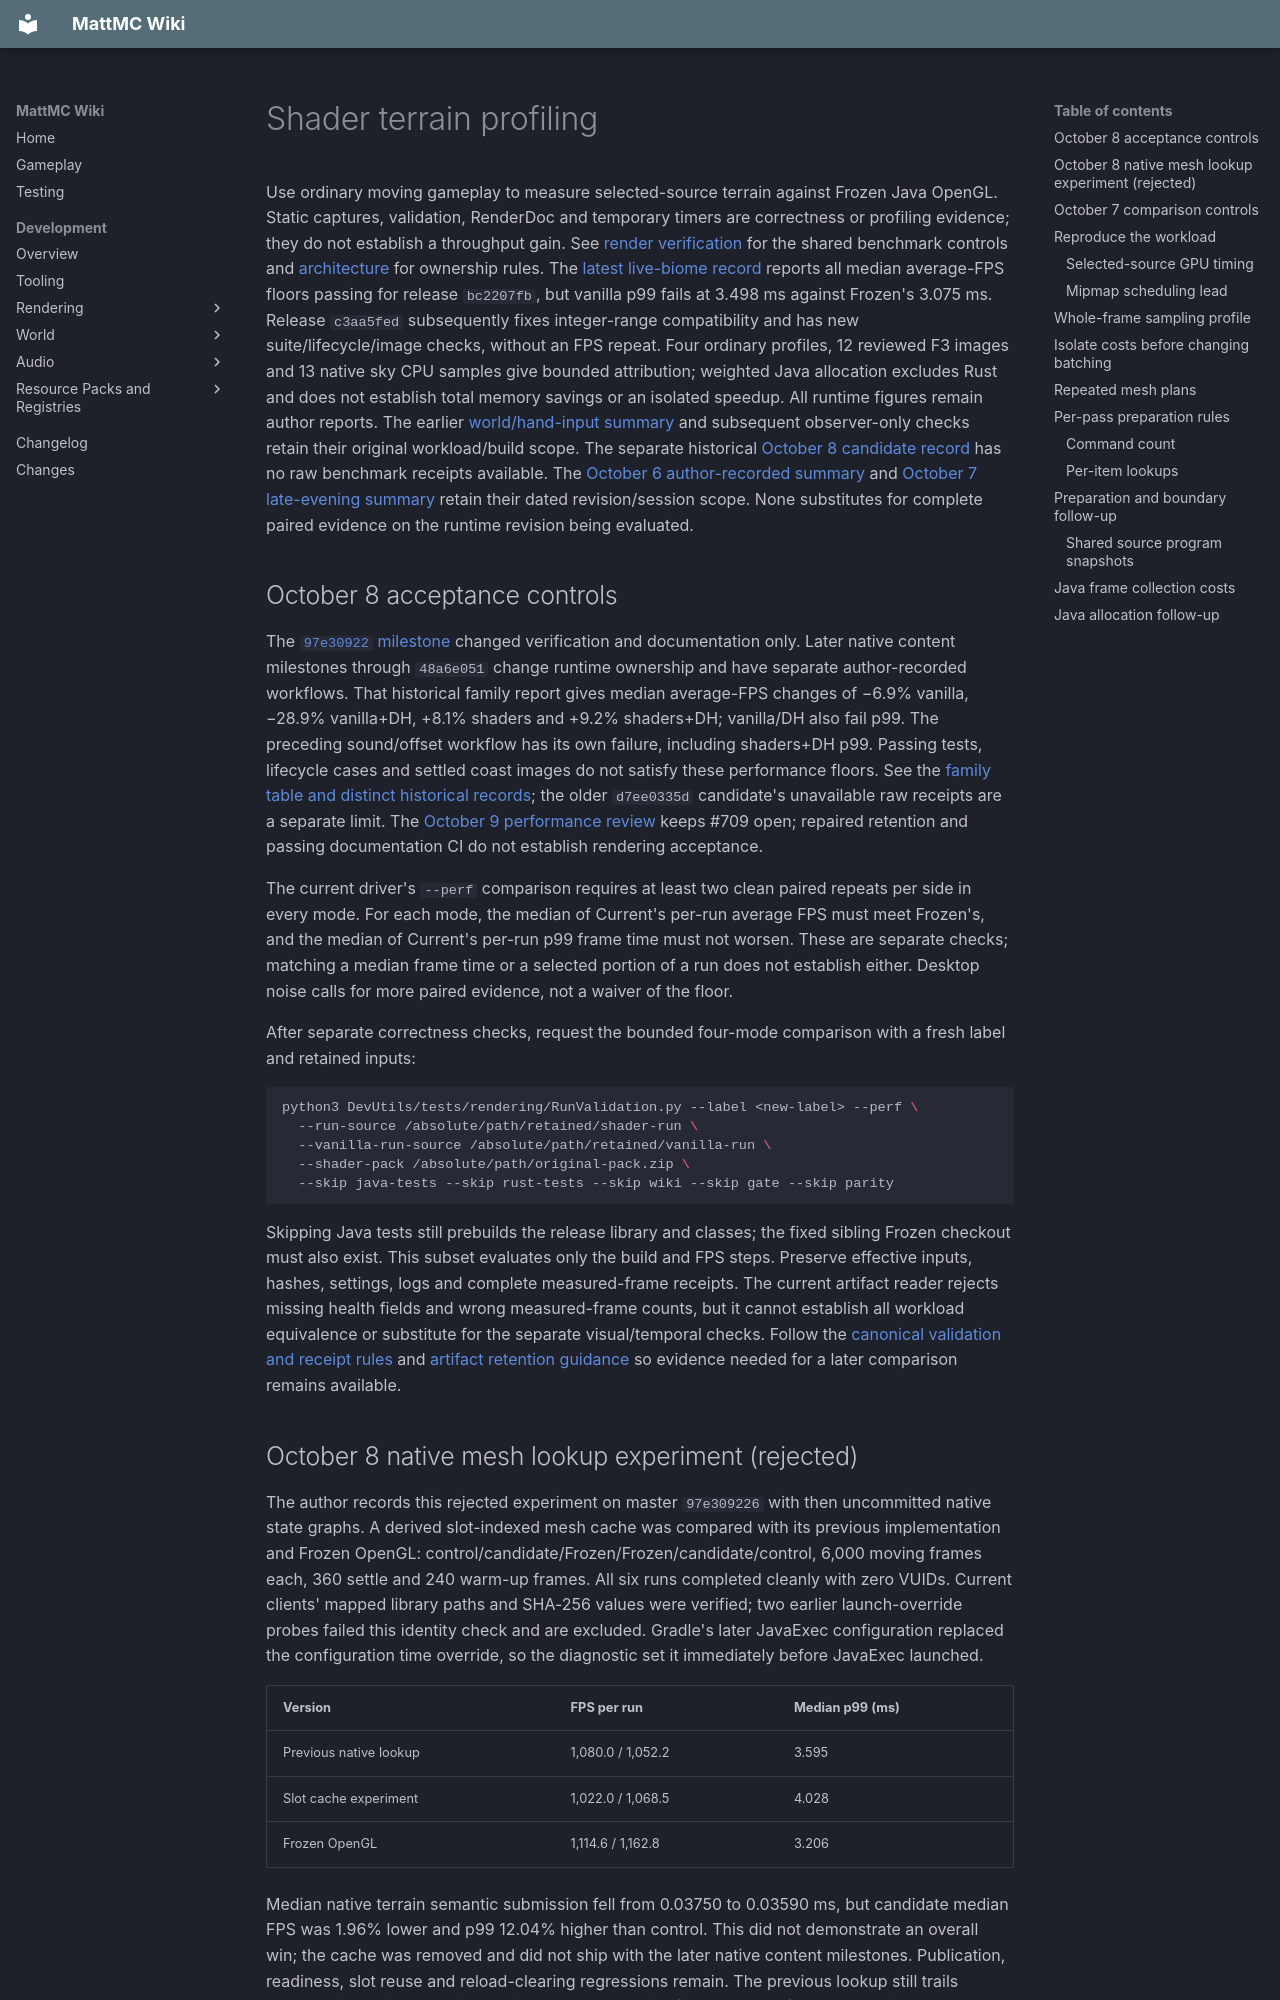

repository: HungLo2020/MattMC · page: development/rendering/SHADER-TERRAIN-PROFILING/index.html · generator: mkdocs

# Shader terrain profiling

Use ordinary moving gameplay to measure selected-source terrain against Frozen
Java OpenGL. Static captures, validation, RenderDoc and temporary timers are
correctness or profiling evidence; they do not establish a throughput gain.
See [render verification](RENDER-VERIFICATION.md#4-performance-ab) for the shared
benchmark controls and [architecture](RENDER-ARCHITECTURE.md) for ownership rules.
The [latest live-biome record](../world/biome/RUST-LIVE-BIOMES.md#october-9-verification)
reports all median average-FPS floors passing for release `bc2207fb`, but vanilla
p99 fails at 3.498 ms against Frozen's 3.075 ms. Release `c3aa5fed` subsequently
fixes integer-range compatibility and has new suite/lifecycle/image checks,
without an FPS repeat. Four ordinary profiles, 12 reviewed F3 images and 13
native sky CPU samples give bounded attribution; weighted Java allocation
excludes Rust and does not establish total memory savings or an isolated speedup.
All runtime figures remain author reports. The earlier
[world/hand-input summary](GOAL-5-STATUS.md#october-9-native-world-and-hand-input-summary)
and subsequent observer-only checks retain their original workload/build scope.
The separate historical
[October 8 candidate record](GOAL-5-STATUS.md#october-8-recorded-candidate-summary)
has no raw benchmark receipts available. The
[October 6 author-recorded summary](GOAL-5-STATUS.md#october-6-speed-summary) and
[October 7 late-evening summary](GOAL-5-STATUS.md#october-7-late-evening-interleaved-summary)
retain their dated revision/session scope. None substitutes for complete paired
evidence on the runtime revision being evaluated.

## October 8 acceptance controls

The [`97e30922` milestone](https://github.com/HungLo2020/MattMC/commit/97e3092269ed29854c8175a480a819fb1896c311)
changed verification and documentation only. Later native content milestones
through `48a6e051` change runtime ownership and have separate author-recorded
workflows. That historical family report gives median average-FPS changes of −6.9%
vanilla, −28.9% vanilla+DH, +8.1% shaders and +9.2% shaders+DH; vanilla/DH also
fail p99. The preceding sound/offset workflow has its own failure, including
shaders+DH p99. Passing tests, lifecycle cases and settled coast images do not
satisfy these performance floors. See the
[family table and distinct historical records](GOAL-5-STATUS.md#october-8-native-block-families-summary);
the older `d7ee0335d` candidate's unavailable raw receipts are a separate limit.
The [October 9 performance review](https://github.com/HungLo2020/MattMC/issues/709#issuecomment-6073232463)
keeps #709 open; repaired retention and passing documentation CI do not
establish rendering acceptance.

The current driver's `--perf` comparison requires at least two clean paired
repeats per side in every mode. For each mode, the median of Current's per-run
average FPS must meet Frozen's, and the median of Current's per-run p99 frame
time must not worsen. These are separate checks; matching a median frame time
or a selected portion of a run does not establish either. Desktop noise calls
for more paired evidence, not a waiver of the floor.

After separate correctness checks, request the bounded four-mode comparison
with a fresh label and retained inputs:

```sh
python3 DevUtils/tests/rendering/RunValidation.py --label <new-label> --perf \
  --run-source /absolute/path/retained/shader-run \
  --vanilla-run-source /absolute/path/retained/vanilla-run \
  --shader-pack /absolute/path/original-pack.zip \
  --skip java-tests --skip rust-tests --skip wiki --skip gate --skip parity
```

Skipping Java tests still prebuilds the release library and classes; the fixed
sibling Frozen checkout must also exist. This subset evaluates only the build
and FPS steps. Preserve effective inputs, hashes, settings, logs and complete
measured-frame receipts. The current artifact reader rejects missing health
fields and wrong measured-frame counts, but it cannot establish all workload
equivalence or substitute for the separate visual/temporal checks. Follow the
[canonical validation and receipt rules](RENDER-VERIFICATION.md#one-command-validation)
and [artifact retention guidance](ARTIFACT-STORAGE.md#verification-driver-retention)
so evidence needed for a later comparison remains available.
